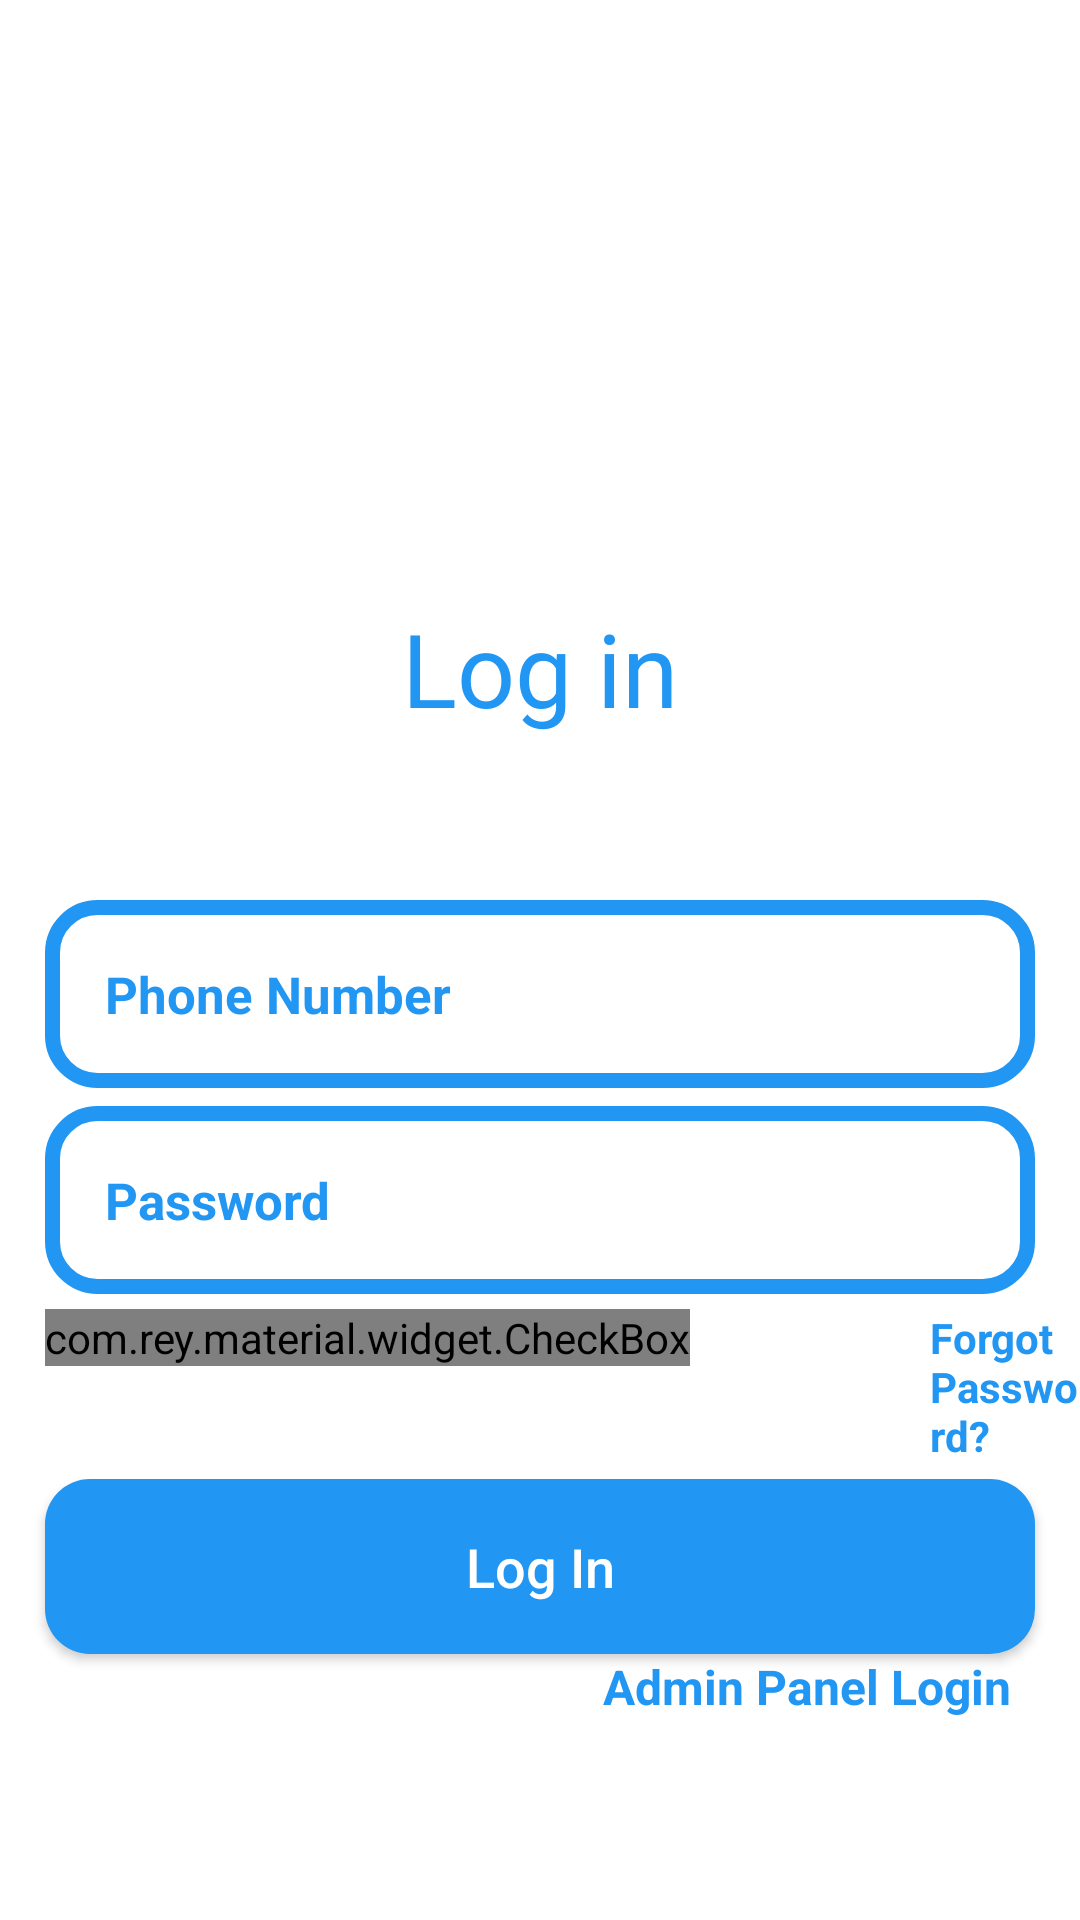

Write the Android layout XML for this screen, with the resource values it uses.
<!-- AndroidManifest.xml: application theme Theme.BismillahSuperstore -->
<!-- res/layout/activity_login.xml -->
<?xml version="1.0" encoding="utf-8"?>
<RelativeLayout xmlns:android="http://schemas.android.com/apk/res/android"
    xmlns:app="http://schemas.android.com/apk/res-auto"
    xmlns:tools="http://schemas.android.com/tools"
    android:layout_width="match_parent"
    android:layout_height="match_parent"
    android:background="@drawable/bg_loginactivity"
    tools:context=".LoginActivity">

    <TextView
        android:id="@+id/login_txt_name"
        android:layout_width="300dp"
        android:layout_height="100dp"
        android:layout_centerHorizontal="true"
        android:layout_marginTop="200dp"
        android:text="Log in"
        android:textAlignment="center"
        android:textColor="@color/dark_green"
        android:textSize="34sp" />

    <EditText
        android:id="@+id/login_edittxt_phonenumber"
        android:layout_width="match_parent"
        android:layout_height="wrap_content"
        android:layout_below="@+id/login_txt_name"
        android:layout_marginLeft="15dp"
        android:layout_marginRight="15dp"
        android:background="@drawable/input_design"
        android:hint="Phone Number"
        android:inputType="number"
        android:padding="20dp"
        android:textColor="@color/dark_green"
        android:textColorHint="@color/dark_green"
        android:textSize="17sp"
        android:textStyle="bold" />
    <EditText
        android:id="@+id/login_edittxt_password"
        android:layout_width="match_parent"
        android:layout_height="wrap_content"
        android:layout_below="@+id/login_edittxt_phonenumber"
        android:background="@drawable/input_design"
        android:padding="20dp"
        android:layout_marginLeft="15dp"
        android:layout_marginRight="15dp"
        android:layout_marginTop="6dp"
        android:hint="Password"
        android:inputType="textPassword"
        android:textColor="@color/dark_green"
        android:textColorHint="@color/dark_green"
        android:textSize="17sp"
        android:textStyle="bold"
        />

    <LinearLayout
        android:id="@+id/linear_layout_one"
        android:layout_width="match_parent"
        android:layout_height="wrap_content"
        android:orientation="horizontal"
        android:layout_below="@id/login_edittxt_password"
        android:layout_marginTop="5dp">

        <com.rey.material.widget.CheckBox
            android:id="@+id/login_checkbox_remember"
            android:layout_width="wrap_content"
            android:layout_height="wrap_content"
            style="@style/Material.Drawable.CheckBox"
            android:text="Remember Me"
            android:textColor="@color/dark_green"
            android:layout_marginLeft="15dp"
            app:cbd_strokeColor="@color/dark_green"
            android:gravity="center_vertical"
            android:textSize="16sp"
            android:textStyle="bold"
            />
        <TextView
            android:id="@+id/login_txt_forgetpassword_link"
            android:layout_width="wrap_content"
            android:layout_height="wrap_content"
            android:textColor="@color/dark_green"
            android:text="Forgot Password?"
            android:textSize="14sp"
            android:textStyle="bold"
            android:layout_marginLeft="80dp"
            />
    </LinearLayout>
    <Button
        android:id="@+id/login_button_login"
        android:layout_width="match_parent"
        android:layout_height="wrap_content"
        android:layout_below="@id/linear_layout_one"
        android:layout_marginTop="5dp"
        android:layout_marginLeft="15dp"
        android:layout_marginRight="15dp"
        android:background="@drawable/buttons"
        android:padding="17dp"
        android:textAllCaps="false"
        android:textSize="18sp"
        android:text="Log In"
        android:textColor="@color/white"
        app:backgroundTint="@null"
        />
    <TextView
        android:id="@+id/login_txt_adminlogin_link"
        android:layout_width="wrap_content"
        android:layout_height="wrap_content"
        android:textColor="@color/dark_green"
        android:layout_alignParentEnd="true"
        android:layout_below="@id/login_button_login"
        android:text="Admin Panel Login"
        android:textSize="16sp"
        android:textStyle="bold"
        android:layout_marginLeft="80dp"
        android:layout_marginEnd="23dp"
        />
    <TextView
    android:id="@+id/login_txt_notadminlogin_link"
    android:layout_width="wrap_content"
    android:layout_height="wrap_content"
    android:textColor="@color/dark_green"
    android:layout_alignParentStart="true"
    android:layout_below="@id/login_button_login"
    android:text="Not Admin Panel Login"
    android:textSize="16sp"
    android:textStyle="bold"
    android:layout_marginLeft="80dp"
    android:visibility="invisible"
    android:layout_marginStart="25dp"
    />


</RelativeLayout>
<!-- resources referenced by this layout -->
<resources>
  <color name="dark_green">#2196F3</color>
  <color name="white">#FFFFFFFF</color>
  <!-- drawable buttons (drawable) -->
  <?xml version="1.0" encoding="utf-8"?>
  <shape xmlns:android="http://schemas.android.com/apk/res/android">
      <solid
          android:color="@color/dark_green"
          >
      </solid>
  
      <corners
          android:radius="15dp"
          >
      </corners>
  </shape>
  <!-- drawable input_design (drawable) -->
  <?xml version="1.0" encoding="utf-8"?>
  <shape xmlns:android="http://schemas.android.com/apk/res/android">
  
      <stroke
          android:color="@color/dark_green"
          android:width="5dp"
          >
      </stroke>
  
      <corners
          android:radius="15dp"
          >
      </corners>
  </shape>
  <style name="Theme.BismillahSuperstore" parent="Theme.MaterialComponents.DayNight.DarkActionBar">
          
          <item name="colorPrimary">@color/purple_500</item>
          <item name="colorPrimaryVariant">@color/purple_700</item>
          <item name="colorOnPrimary">@color/white</item>
          
          <item name="colorSecondary">@color/teal_200</item>
          <item name="colorSecondaryVariant">@color/teal_700</item>
          <item name="colorOnSecondary">@color/black</item>
          
          <item name="android:statusBarColor" tools:targetApi="l">?attr/colorPrimaryVariant</item>
          
      </style>
  <color name="purple_500">#2196F3</color>
  <color name="purple_700">#2196F3</color>
  <color name="teal_200">#FF03DAC5</color>
  <color name="teal_700">#FF018786</color>
  <color name="black">#FF000000</color>
</resources>
